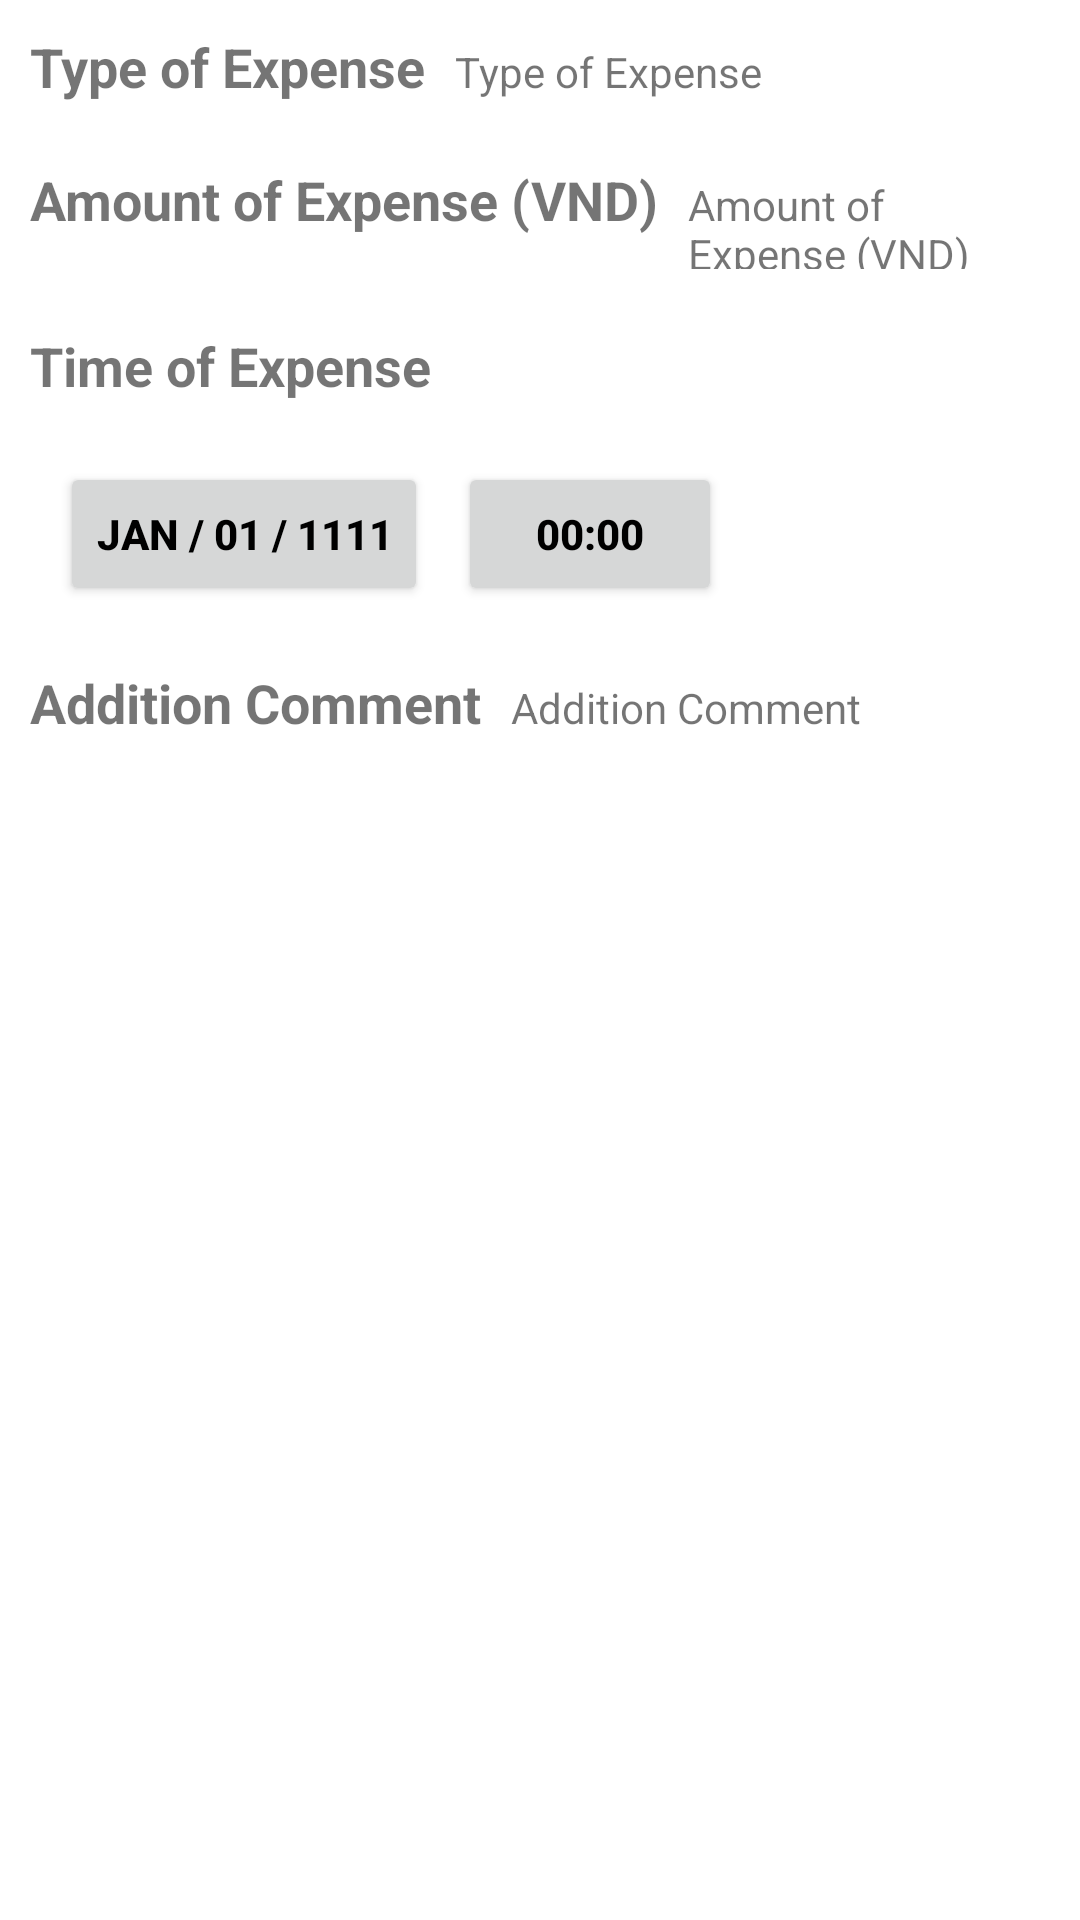

Write the Android layout XML for this screen, with the resource values it uses.
<!-- AndroidManifest.xml: application theme Theme.DemoSQLite -->
<!-- res/layout/popup_expense.xml -->
<?xml version="1.0" encoding="utf-8"?>
<LinearLayout
    xmlns:android="http://schemas.android.com/apk/res/android"
    android:layout_width="match_parent"
    android:layout_height="match_parent"
    android:orientation="vertical">

    <LinearLayout
        android:layout_margin="10dp"
        android:layout_width="match_parent"
        android:layout_height="wrap_content"
        android:orientation="horizontal">

        <TextView
            android:layout_width="wrap_content"
            android:layout_height="wrap_content"
            android:text="@string/type_of_expenses"
            android:textStyle="bold"
            android:textSize="18sp"/>

        <TextView
            android:id="@+id/popup_tv_expense_type"
            android:layout_marginStart="10dp"
            android:layout_width="wrap_content"
            android:layout_height="wrap_content"
            android:text="@string/type_of_expenses"/>

    </LinearLayout>

    <LinearLayout
        android:layout_margin="10dp"
        android:layout_width="match_parent"
        android:layout_height="wrap_content"
        android:orientation="horizontal">

        <TextView
            android:layout_width="wrap_content"
            android:layout_height="wrap_content"
            android:text="@string/amount_of_expense"
            android:textStyle="bold"
            android:textSize="18sp"/>

        <TextView
            android:id="@+id/popup_tv_expense_amount"
            android:layout_marginStart="10dp"
            android:layout_width="wrap_content"
            android:layout_height="wrap_content"
            android:text="@string/amount_of_expense"/>

    </LinearLayout>

    <LinearLayout
        android:layout_margin="10dp"
        android:layout_width="match_parent"
        android:layout_height="wrap_content"
        android:orientation="horizontal">

        <TextView
            android:layout_width="wrap_content"
            android:layout_height="wrap_content"
            android:text="@string/time_of_expense"
            android:textStyle="bold"
            android:textSize="18sp"/>

    </LinearLayout>

    <LinearLayout
        android:layout_margin="10dp"
        android:layout_width="match_parent"
        android:layout_height="wrap_content"
        android:orientation="horizontal">

        <androidx.appcompat.widget.AppCompatButton
            android:layout_marginStart="10dp"
            android:id="@+id/popup_btn_expense_date"
            android:clickable="false"
            android:layout_width="wrap_content"
            android:layout_height="wrap_content"
            android:text="@string/defaultDate"
            android:textColor="@color/black"
            android:textSize="14sp"
            android:textStyle="bold" />

        <androidx.appcompat.widget.AppCompatButton
            android:layout_marginStart="10dp"
            android:id="@+id/popup_btn_expense_time"
            android:clickable="false"
            android:layout_width="wrap_content"
            android:layout_height="wrap_content"
            android:text="@string/defaultTime"
            android:textColor="@color/black"
            android:textSize="14sp"
            android:textStyle="bold" />

    </LinearLayout>

    <LinearLayout
        android:layout_margin="10dp"
        android:layout_width="match_parent"
        android:layout_height="wrap_content"
        android:orientation="horizontal">

        <TextView
            android:layout_width="wrap_content"
            android:layout_height="wrap_content"
            android:text="@string/addition_comment"
            android:textStyle="bold"
            android:textSize="18sp"/>

        <TextView
            android:id="@+id/popup_tv_expense_comment"
            android:layout_marginStart="10dp"
            android:layout_width="match_parent"
            android:layout_height="50dp"
            android:text="@string/addition_comment"/>

    </LinearLayout>

</LinearLayout>
<!-- resources referenced by this layout -->
<resources>
  <string name="addition_comment">Addition Comment</string>
  <string name="amount_of_expense">Amount of Expense (VND)</string>
  <string name="defaultDate">JAN / 01 / 1111</string>
  <string name="defaultTime">00:00</string>
  <string name="time_of_expense">Time of Expense</string>
  <string name="type_of_expenses">Type of Expense</string>
  <style name="Theme.DemoSQLite" parent="Theme.MaterialComponents.DayNight.DarkActionBar">
          
          <item name="colorPrimary">@color/purple_500</item>
          <item name="colorPrimaryVariant">@color/purple_700</item>
          <item name="colorOnPrimary">@color/white</item>
          
          <item name="colorSecondary">@color/teal_200</item>
          <item name="colorSecondaryVariant">@color/teal_700</item>
          <item name="colorOnSecondary">@color/black</item>
          <item name="colorOnError">@color/red</item>
          
          <item name="android:statusBarColor" tools:targetApi="l">?attr/colorPrimaryVariant</item>
          
      </style>
  <!-- not gathered from this repository: default colours our renderer supplied (Android Studio template values) -->
  <color name="purple_500">#FF6200EE</color>
  <color name="purple_700">#FF3700B3</color>
  <color name="teal_200">#FF03DAC5</color>
  <color name="teal_700">#FF018786</color>
  <color name="black">#FF000000</color>
  <color name="white">#FFFFFFFF</color>
</resources>
